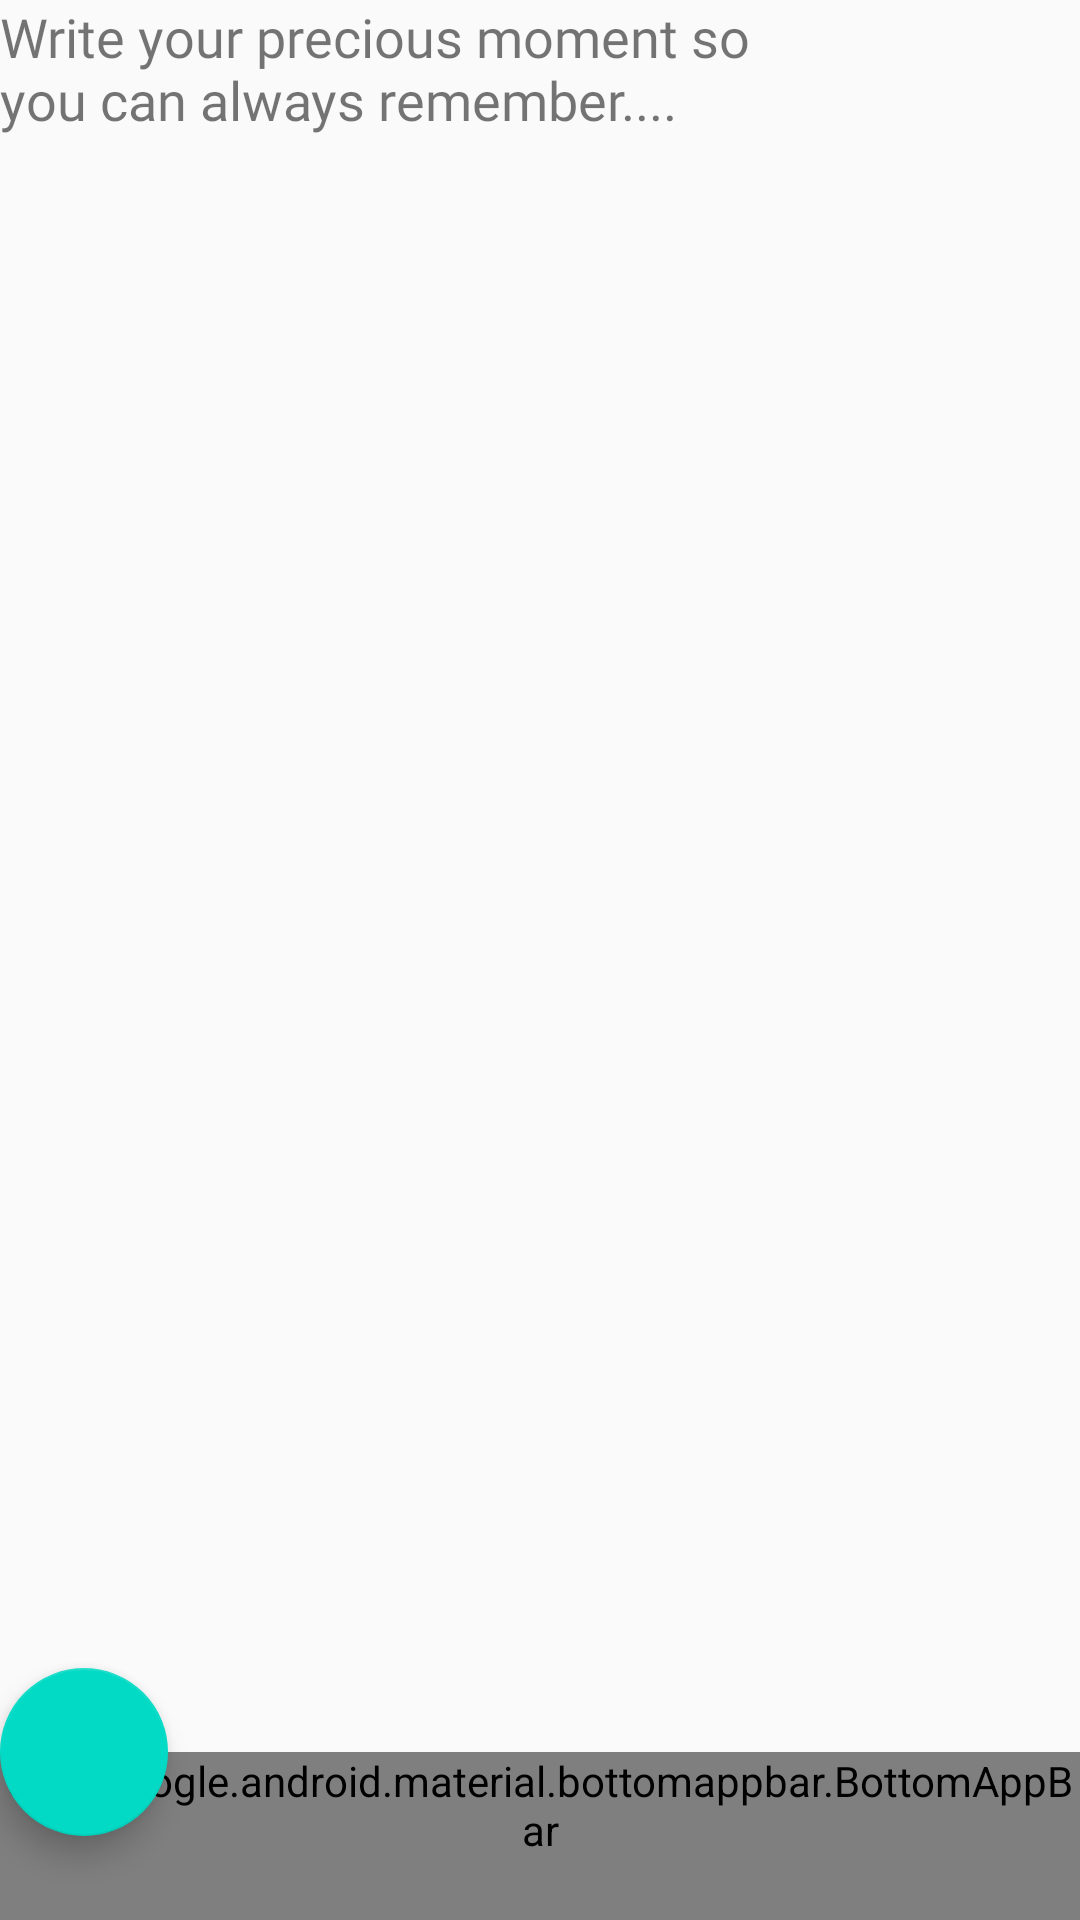

The Android layout XML behind this screen, and the referenced resources:
<!-- AndroidManifest.xml: application theme AppTheme -->
<!-- res/layout/activity_diary.xml -->
<?xml version="1.0" encoding="utf-8"?>
<androidx.coordinatorlayout.widget.CoordinatorLayout xmlns:android="http://schemas.android.com/apk/res/android"
    xmlns:app="http://schemas.android.com/apk/res-auto"
    xmlns:tools="http://schemas.android.com/tools"
    android:layout_width="match_parent"
    android:layout_height="match_parent"
    android:orientation="vertical"
    tools:context=".DiaryActivity">

    <com.google.android.material.appbar.AppBarLayout
        android:layout_width="match_parent"
        android:layout_height="wrap_content"
        android:theme="@style/AppTheme.AppBarOverlay"
        >

        <androidx.appcompat.widget.Toolbar
            android:id="@+id/toolbar"
            android:layout_width="match_parent"
            android:layout_height="wrap_content"
            android:background="@color/colorAccent"
            android:visibility="gone"
            app:popupTheme="@style/AppTheme.PopupOverlay"
            tools:visibility="gone" />

    </com.google.android.material.appbar.AppBarLayout>

    <include
        android:id="@+id/content"
        layout="@layout/content_diary" />

    <com.google.android.material.bottomappbar.BottomAppBar
        android:id="@+id/bottomAppBar"
        style="@style/Widget.MaterialComponents.BottomAppBar.Colored"
        android:layout_width="match_parent"
        android:layout_height="wrap_content"
        android:layout_gravity="bottom"
        app:backgroundTint="@color/colorAccent"
        app:fabAlignmentMode="end"
        app:fabCradleRoundedCornerRadius="16dp"
        app:hideOnScroll="true" />

    <com.google.android.material.floatingactionbutton.FloatingActionButton
        android:id="@+id/fab"
        android:layout_width="56dp"
        android:layout_height="60dp"
        android:clickable="true"
        app:layout_anchor="@id/bottomAppBar"
        app:srcCompat="@drawable/icon_write" />
</androidx.coordinatorlayout.widget.CoordinatorLayout>
<!-- res/layout/content_diary.xml (included above) -->
<?xml version="1.0" encoding="utf-8"?>
<LinearLayout xmlns:android="http://schemas.android.com/apk/res/android"
    xmlns:app="http://schemas.android.com/apk/res-auto"
    xmlns:tools="http://schemas.android.com/tools"
    android:layout_width="match_parent"
    android:layout_height="match_parent"
    android:orientation="vertical">

    <TextView
        android:id="@+id/textAwal"
        android:layout_width="271dp"
        android:layout_height="59dp"
        android:fontFamily="@font/calligraffitti"
        android:text="Write your precious moment so you can always remember...."
        android:textSize="18sp"
        app:layout_constraintStart_toStartOf="parent"
        app:layout_constraintTop_toTopOf="parent" />

    <androidx.recyclerview.widget.RecyclerView
        android:id="@+id/rv_diary"
        android:layout_width="match_parent"
        android:layout_height="match_parent"
        app:layout_constraintTop_toBottomOf="@+id/textAwal"
        tools:layout_editor_absoluteX="0dp" />

</LinearLayout>
<!-- resources referenced by this layout -->
<resources>
  <style name="AppTheme.AppBarOverlay" parent="ThemeOverlay.AppCompat.Dark.ActionBar" />
  <style name="AppTheme.PopupOverlay" parent="ThemeOverlay.AppCompat.Light" />
  <style name="AppTheme" parent="Theme.AppCompat.DayNight.DarkActionBar">
          
          <item name="colorPrimary">@color/colorAccent</item>
          <item name="colorPrimaryDark">@color/colorPrimaryDark</item>
          <item name="colorAccent">@color/colorAccent</item>
  
  
  
  
      </style>
  <!-- not gathered from this repository: default colours our renderer supplied (Android Studio template values) -->
  <color name="colorPrimaryDark">#FF3700B3</color>
  <color name="colorAccent">#FF03DAC5</color>
</resources>
